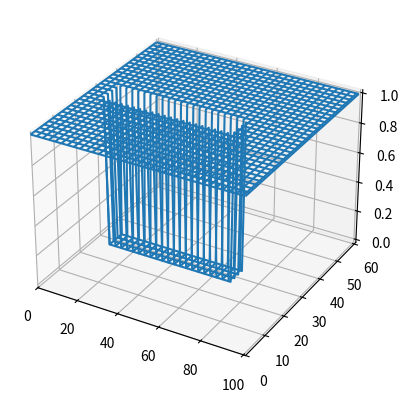

This chart was generated by the following Python code: (Note: this script raises an exception after producing the figure.)

#------------------ 50 Ohm Microstrip transmission line with an open termination (ZL=inf)----------------------
#------------------ To plot the standing wave (SW) on the line -----------------
#-------------------Run for N_steps=1000 for initial verification of Python code. Later try for 20000 steps for final verification.

import numpy as np
from mpl_toolkits.mplot3d import Axes3D
import matplotlib.pyplot as plt

#----- Substrate and line dimensions for 50 Ohm----------
sub_l = 35e-3
sub_h = 0.794e-3
sub_w = 22e-3

strip_l = 2*sub_l/3
strip_w = 2.46e-3

#----- Substrate material and surrounding air ----------
eps0 = 8.854e-12
meu0 = 4*np.pi*1e-7
epsr = 2.2                   # RT/Duroid material
meur = 1
epss = eps0*epsr             # substrate
meus = meu0*meur
epsa = eps0                  # air
meua = meu0
epse = (epsa + epss)/2       # Average eps

#---- EM wave -----------
c = 3e8
vmin = c/np.sqrt(epsr*meur)
vmax = c
fmax = 15e9
lamda = vmin/fmax

#------ FDTD cell length and time step---------
#------- Substrate thickness is in Y-direction
dx = lamda/35
dy = dx/2
dz = dx 

dt = 1/(vmax*np.sqrt(1/np.power(dx,2) + 1/np.power(dy,2) + 1/np.power(dz,2)))

xoff = 4
yoff = 20
zoff = 10

Nx = int(round(sub_w/dx)) + xoff
Ny = int(round(sub_h/dy)) + yoff                     # upward
Nz = int(round(sub_l/dz)) + zoff

#----------- Start and end coordinates of the subsrate 
sub_x1 = int(round(xoff/2))
sub_x2 = int(round(Nx-sub_x1))
sub_y1 = 1                                # thickness starts from index 1
sub_y2 = int(round(sub_h/dy)) + sub_y1
sub_z1 = int(round(zoff/2))
sub_z2 = int(round(Nz-sub_z1))

#----------- Start and end coordinates of the strip
strip_x1 = int(round(0.5*(Nx-strip_w/dx)))
Nw = int(round(strip_w/dx))

strip_x2 = strip_x1 + Nw
strip_y = sub_y2 + 1                            # strip is on the top surface of the substrate
strip_z1 = sub_z1 + 5                           # strip is starting 5 cells into the substrate
strip_z2 = strip_z1 + int(round(strip_l/dz))

#-------- Feed point of the strip
feed_x = strip_x1 + int(round(0.5*strip_w/dx))       # center of strip
feed_y = sub_y1
feed_z1 = strip_z1                              # feed starts at the strip edge
feed_z2 = strip_z2

#------- Initialise E,H,multipliers and ABC arrays ------------
ex = np.zeros((Nx,Ny,Nz))
ey = np.zeros((Nx,Ny,Nz))
ez = np.zeros((Nx,Ny,Nz))

hx = np.zeros((Nx,Ny,Nz))
hy = np.zeros((Nx,Ny,Nz))
hz = np.zeros((Nx,Ny,Nz))

const_ex = np.zeros((Nx,Ny,Nz))
const_ey = np.zeros((Nx,Ny,Nz))
const_ez = np.zeros((Nx,Ny,Nz))

const_hx = np.zeros((Nx,Ny,Nz))
const_hy = np.zeros((Nx,Ny,Nz))
const_hz = np.zeros((Nx,Ny,Nz))

#------- Default constants in update eqn
const_ex[0:Nx,0:Ny,0:Nz] = dt/(epsa*dx)
const_ey[0:Nx,0:Ny,0:Nz] = dt/(epsa*dy)
const_ez[0:Nx,0:Ny,0:Nz] = dt/(epsa*dz)

#--------------------------------------
const_hx[0:Nx,0:Ny,0:Nz] = dt/(meua*dx)
const_hy[0:Nx,0:Ny,0:Nz] = dt/(meua*dy)
const_hz[0:Nx,0:Ny,0:Nz] = dt/(meua*dz)

#----------- Substrate---------
const_ex[sub_x1-1:sub_x2, sub_y1-1:sub_y2, sub_z1-1:sub_z2] = dt/(epss*dx) 
const_ey[sub_x1-1:sub_x2, sub_y1-1:sub_y2, sub_z1-1:sub_z2] = dt/(epss*dy)
const_ez[sub_x1-1:sub_x2, sub_y1-1:sub_y2, sub_z1-1:sub_z2] = dt/(epss*dz)

#----------- Top substrate-air interface has eps_avg
const_ex[sub_x1-1:sub_x2, strip_y-1, sub_z1-1:sub_z2] = dt/(epse*dx)
const_ez[sub_x1-1:sub_x2, strip_y-1, sub_z1-1:sub_z2] = dt/(epse*dz)

#----------- Side substrate-air interface has eps_avg 
const_ex[sub_x1-1:sub_x2, sub_y1-1:sub_y2, sub_z1-1] = dt/(epse*dx)
const_ey[sub_x1-1:sub_x2, sub_y1-1:sub_y2, sub_z1-1] = dt/(epse*dy)
const_ex[sub_x1-1:sub_x2, sub_y1-1:sub_y2, sub_z2-1] = dt/(epse*dx)
const_ey[sub_x1-1:sub_x2, sub_y1-1:sub_y2, sub_z2-1] = dt/(epse*dy)

const_ey[sub_x1-1, sub_y1-1:sub_y2, sub_z1-1:sub_z2] = dt/(epse*dy)
const_ez[sub_x1-1, sub_y1-1:sub_y2, sub_z1-1:sub_z2] = dt/(epse*dz)
const_ey[sub_x2-1, sub_y1-1:sub_y2, sub_z1-1:sub_z2] = dt/(epse*dy)
const_ez[sub_x2-1, sub_y1-1:sub_y2, sub_z1-1:sub_z2] = dt/(epse*dz)

#----------- Metal boundaries have Etan=0 ---------
#------- Constants in E-update eqn
gx = np.ones((Nx,Ny,Nz))
gy = np.ones((Nx,Ny,Nz))
gz = np.ones((Nx,Ny,Nz))
fx = np.ones((Nx,Ny,Nz))
fy = np.ones((Nx,Ny,Nz))

#---- GND plane
gx[sub_x1-1:sub_x2, sub_y1-1, sub_z1-1:sub_z2] = 0
gz[sub_x1-1:sub_x2, sub_y1-1, sub_z1-1:sub_z2] = 0

#---- Stripline
gx[strip_x1-1:strip_x2, strip_y-1, strip_z1-1:strip_z2] = 0
gz[strip_x1-1:strip_x2, strip_y-1, strip_z1-1:strip_z2] = 0

#------ ABC constants
ex_abc = np.zeros((Nx,Ny,Nz))
ey_abc = np.zeros((Nx,Ny,Nz))
ez_abc = np.zeros((Nx,Ny,Nz))

constz_abc = (vmax*dt-dz)/(vmax*dt+dz)
consty_abc = (vmax*dt-dy)/(vmax*dt+dy)
constx_abc = (vmax*dt-dx)/(vmax*dt+dx)

#------ Plot gx at the surface of the substrate to verify the model
arr = np.copy(gx[:,strip_y-1,:])
xdata = np.linspace(0,Nz-1,Nz, dtype=int)
ydata = np.linspace(0,Nx-1,Nx, dtype=int)
zdata = arr[0:Nx, 0:Nz]
XDAT, YDAT = np.meshgrid(xdata, ydata)

fig = plt.figure()
ax = plt.axes(projection="3d")

ax.plot_wireframe(XDAT, YDAT, zdata)
plt.xlim(0,Nz)
plt.ylim(0,Nx)
plt.show()

#------ Gaussian pulse ------------
Ts = 10*dt                          # pulse width
t0 = 3*Ts                           # delay
N_steps = 1                         # default iteration steps
count = 0

voltage_in = np.zeros((1000000,1))
current_in = np.copy(voltage_in)
voltage_out = np.copy(voltage_in)
current_out = np.copy(voltage_in)
#current_in_corr = current_in

#************** Iteration loop ****************
while(int(round(N_steps))>0) : 
    N_steps = int(input('\nTime steps(0 to quit): '))
     
    for n in range (int(round(N_steps))):        
        time = count*dt
        count = count + 1

        print('\n\tTime step : ', count)  
       
        # ----- Sinusoidal signal of 10 GHz---------
        pulse = np.sin(2*np.pi*10e9*time)
        ey[strip_x1-1:strip_x2, sub_y1-1:sub_y2, feed_z1-1] = pulse/dy
         
        #------------------------ compute H ------------------------- 
        #j = (np.ones(Ny-1, dtype = int),np.linspace(0, Ny-2, Ny-1, dtype = int),np.ones(Ny-1, dtype = int))
        #k = (np.ones(Nz-1, dtype = int), np.ones(Nz-1, dtype = int), np.linspace(0, Nz-2, Nz-1, dtype = int))

        for j in range(Ny-1):
            for k in range(Nz-1):      
                hx[:,j,k] = hx[:,j,k] + fx[:,j,k]*(const_hz[:,j,k]*(ey[:,j,k+1]-ey[:,j,k])-const_hy[:,j,k]*(ez[:,j+1,k]-ez[:,j,k]))    
        
        for i in range(Nx-1):
            for k in range(Nz-1):
                hy[i,:,k] = hy[i,:,k] + fy[i,:,k]*(const_hx[i,:,k]*(ez[i+1,:,k]-ez[i,:,k])-const_hz[i,:,k]*(ex[i,:,k+1]-ex[i,:,k]))
        
        for i in range(Nx-1):
            for j in range(Ny-1):
                hz[i,j,:] = hz[i,j,:] + const_hy[i,j,:]*(ex[i,j+1,:]-ex[i,j,:]) - const_hx[i,j,:]*(ey[i+1,j,:]-ey[i,j,:])
              
        #------------------------- compute E ------------------------      
        
        for j in range(1,Ny-1):
            for k in range(1,Nz-1):
                ex[:,j,k] = ex[:,j,k] + gx[:,j,k]*(const_ey[:,j,k]*(hz[:,j,k]-hz[:,j-1,k])-const_ez[:,j,k]*(hy[:,j,k]-hy[:,j,k-1]))  
               
        for i in range(1,Nx-1):
            for k in range(1,Nz-1):
                ey[i,:,k] = ey[i,:,k] + gy[i,:,k]*(const_ez[i,:,k]*(hx[i,:,k]-hx[i,:,k-1])-const_ex[i,:,k]*(hz[i,:,k]-hz[i-1,:,k])) 
              
        for i in range(1,Nx-1):
            for j in range(1,Ny-1):
                ez[i,j,:] = ez[i,j,:] + gz[i,j,:]*(const_ex[i,j,:]*(hy[i,j,:]-hy[i-1,j,:])-const_ey[i,j,:]*(hx[i,j,:]-hx[i,j-1,:]))              
        
        #----------------- ABC---------------------  
        #---------- XY plane 
        ex[:,:,0] = ex_abc[:,:,1] + constz_abc*(ex[:,:,1]-ex[:,:,0]) 
        ey[:,:,0] = ey_abc[:,:,1] + constz_abc*(ey[:,:,1]-ey[:,:,0])        
                        
        ex[:,:,Nz-1] = ex_abc[:,:,Nz-2] + constz_abc*(ex[:,:,Nz-2]-ex[:,:,Nz-1])
        ey[:,:,Nz-1] = ey_abc[:,:,Nz-2] + constz_abc*(ey[:,:,Nz-2]-ey[:,:,Nz-1])     
        
        #---------- XZ plane       
        # bottom plane (index 1) is already defined GND        
        ex[:,Ny-1,:] = ex_abc[:,Ny-2,:] + consty_abc*(ex[:,Ny-2,:]-ex[:,Ny-1,:])
        ez[:,Ny-1,:] = ez_abc[:,Ny-2,:] + consty_abc*(ez[:,Ny-2,:]-ez[:,Ny-1,:]) 
         
        #---------- YZ plane
        ey[0,:,:] = ey_abc[1,:,:] + constx_abc*(ey[1,:,:]-ey[0,:,:])
        ez[0,:,:] = ez_abc[1,:,:] + constx_abc*(ez[1,:,:]-ez[0,:,:])       
                      
        ey[Nx-1,:,:] = ey_abc[Nx-2,:,:] + constx_abc*(ey[Nx-2,:,:]-ey[Nx-1,:,:])
        ez[Nx-1,:,:] = ez_abc[Nx-2,:,:] + constx_abc*(ez[Nx-2,:,:]-ez[Nx-1,:,:])  
       
        ex_abc = np.copy(ex)
        ey_abc = np.copy(ey)  
        ez_abc = np.copy(ez) 
        
    #---------- Plot Ey on the strip-----------------
    fig2 = plt.figure()
    e = np.zeros(Nz)
    e[:] = abs(ey[feed_x+2, strip_y-1, :])
    k = np.linspace(strip_z1-1, strip_z2-1, strip_z2-strip_z1+1, dtype = int)   
    plt.plot(k,e[k])
    plt.xlim(strip_z1-1, strip_z2)
    plt.ylim(0)
    plt.title('Ey on strip')   
    plt.show()
